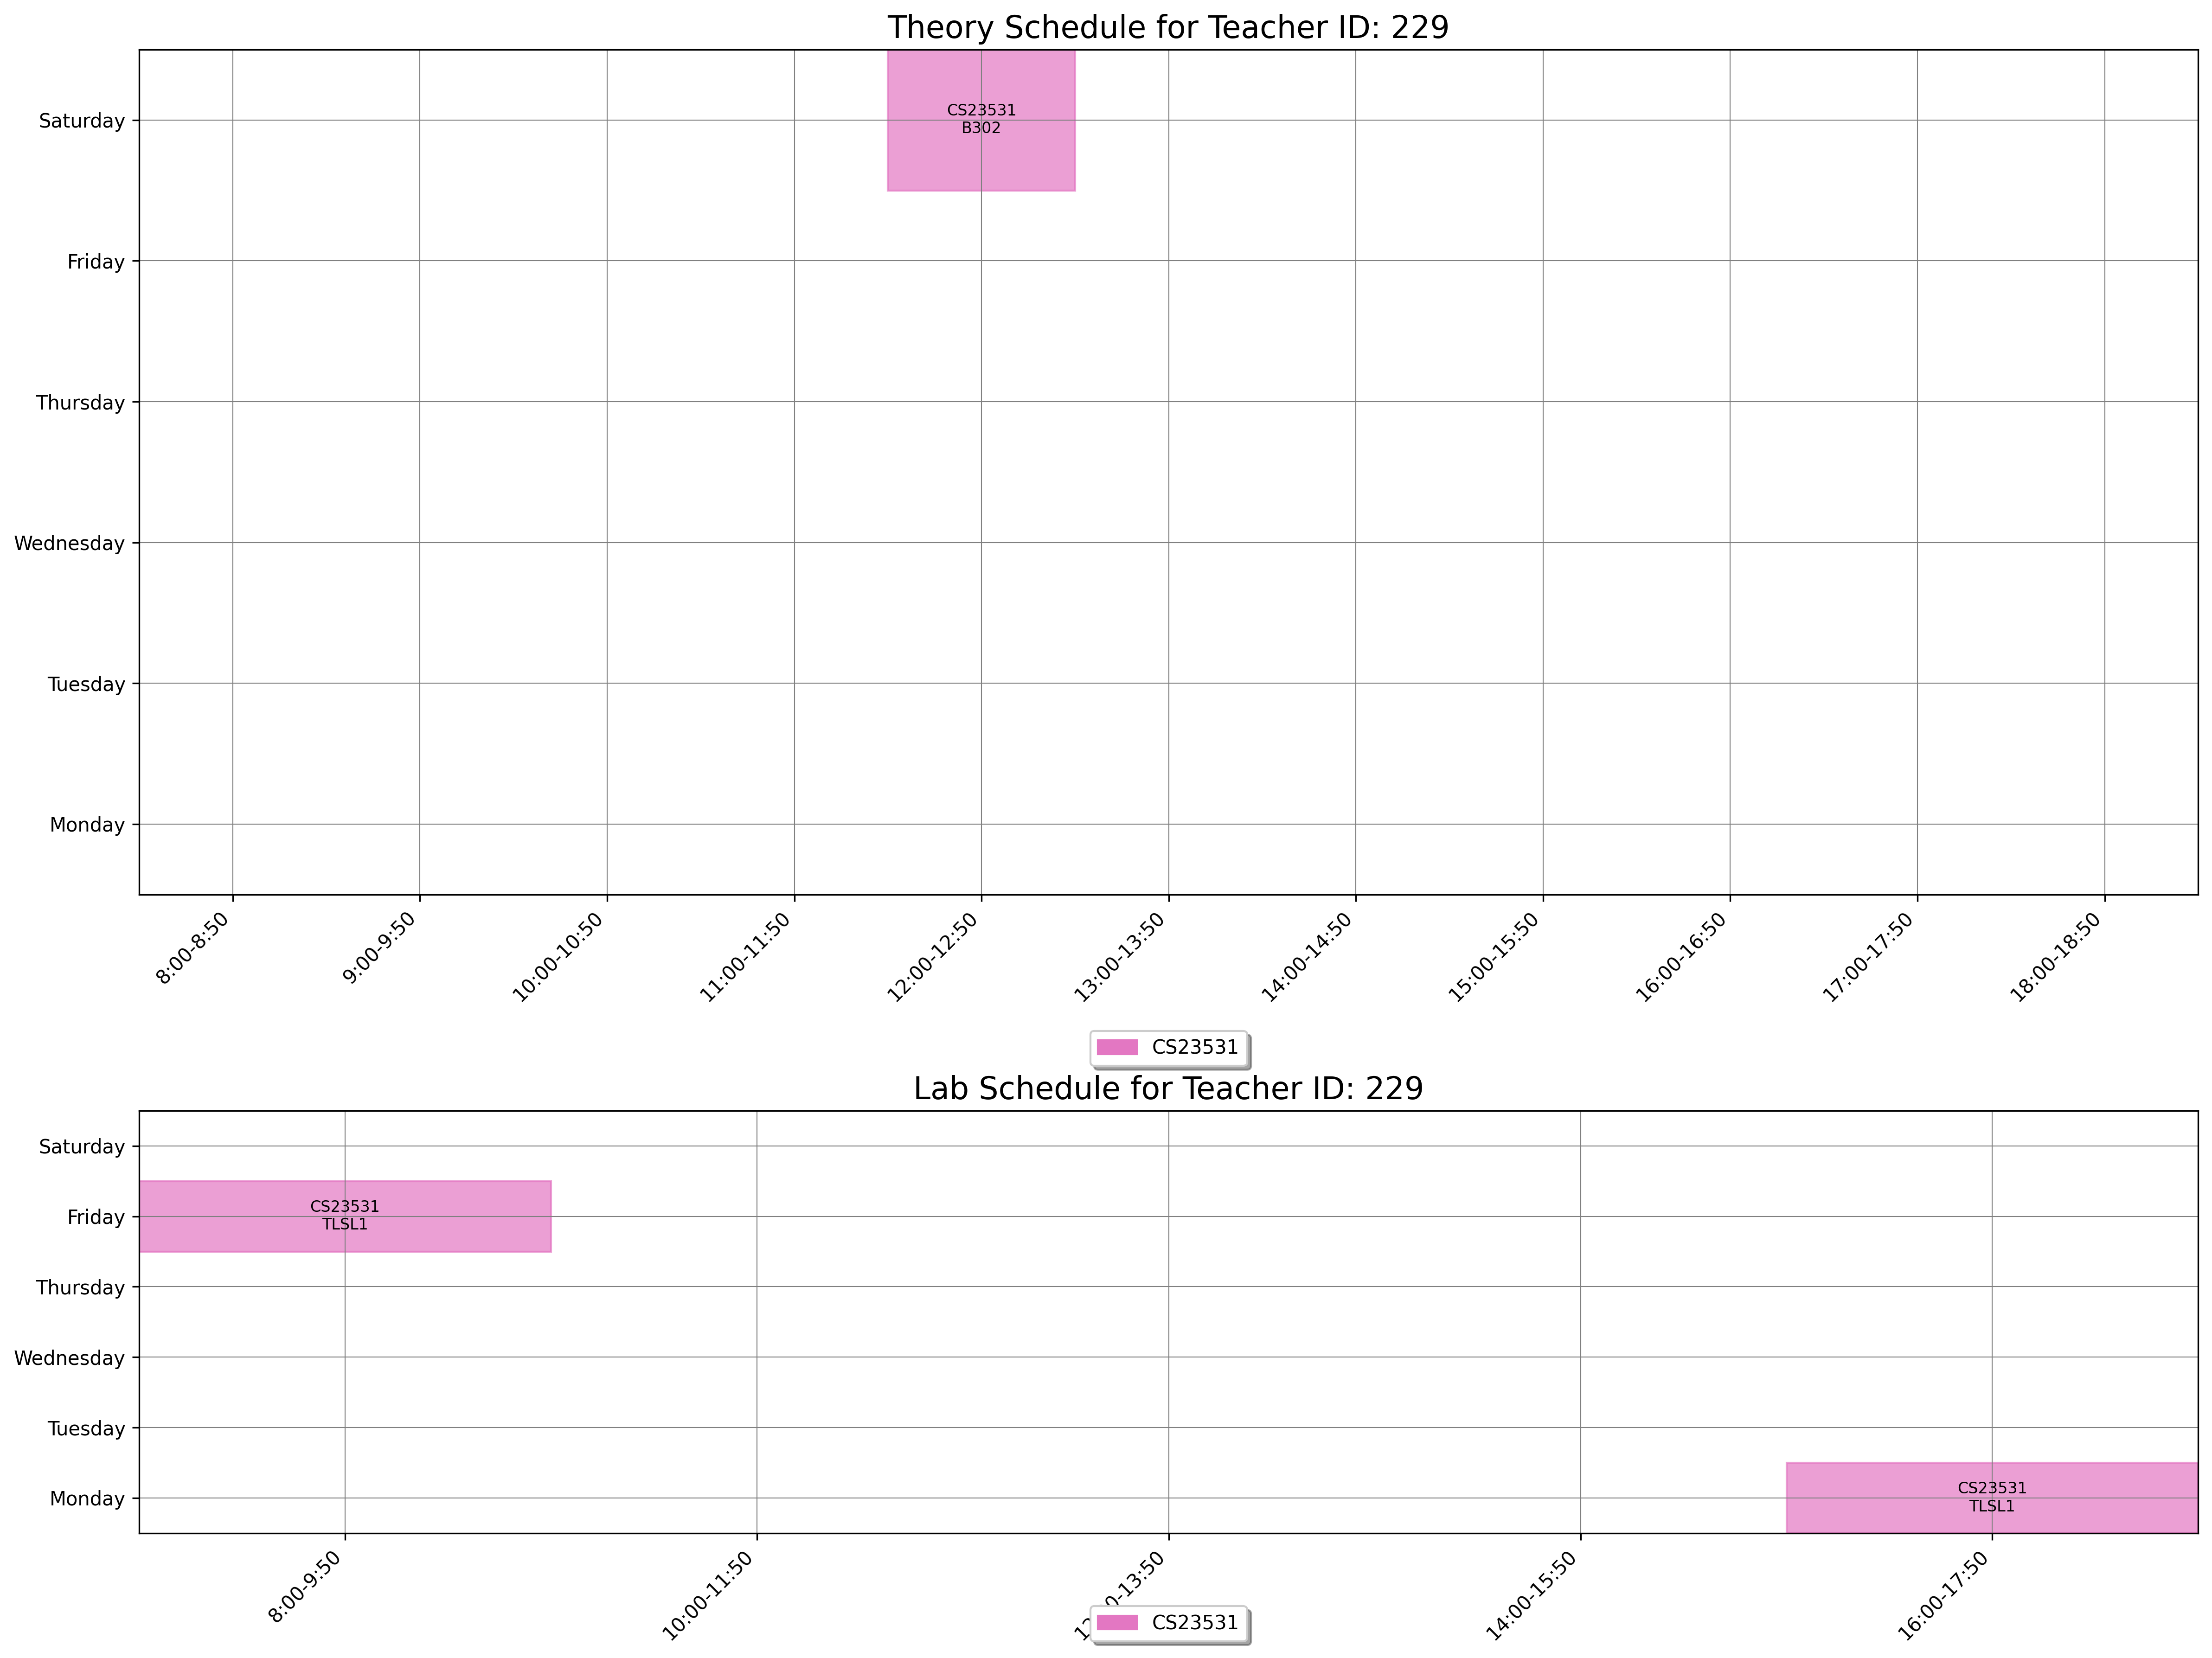

The file beside this chart, header and first rows:
day, slot_type, slot_time, teacher_id, room_id, room_number, course_id, course_code, course_name
Saturday, Theory, 12:00-12:50, 229, 34, B302, 1555, CS23531, Web Programming
Monday, Lab, 16:00-17:50, 229, 188, TLSL1, 1555, CS23531, Web Programming
Friday, Lab, 8:00-9:50, 229, 188, TLSL1, 1555, CS23531, Web Programming
